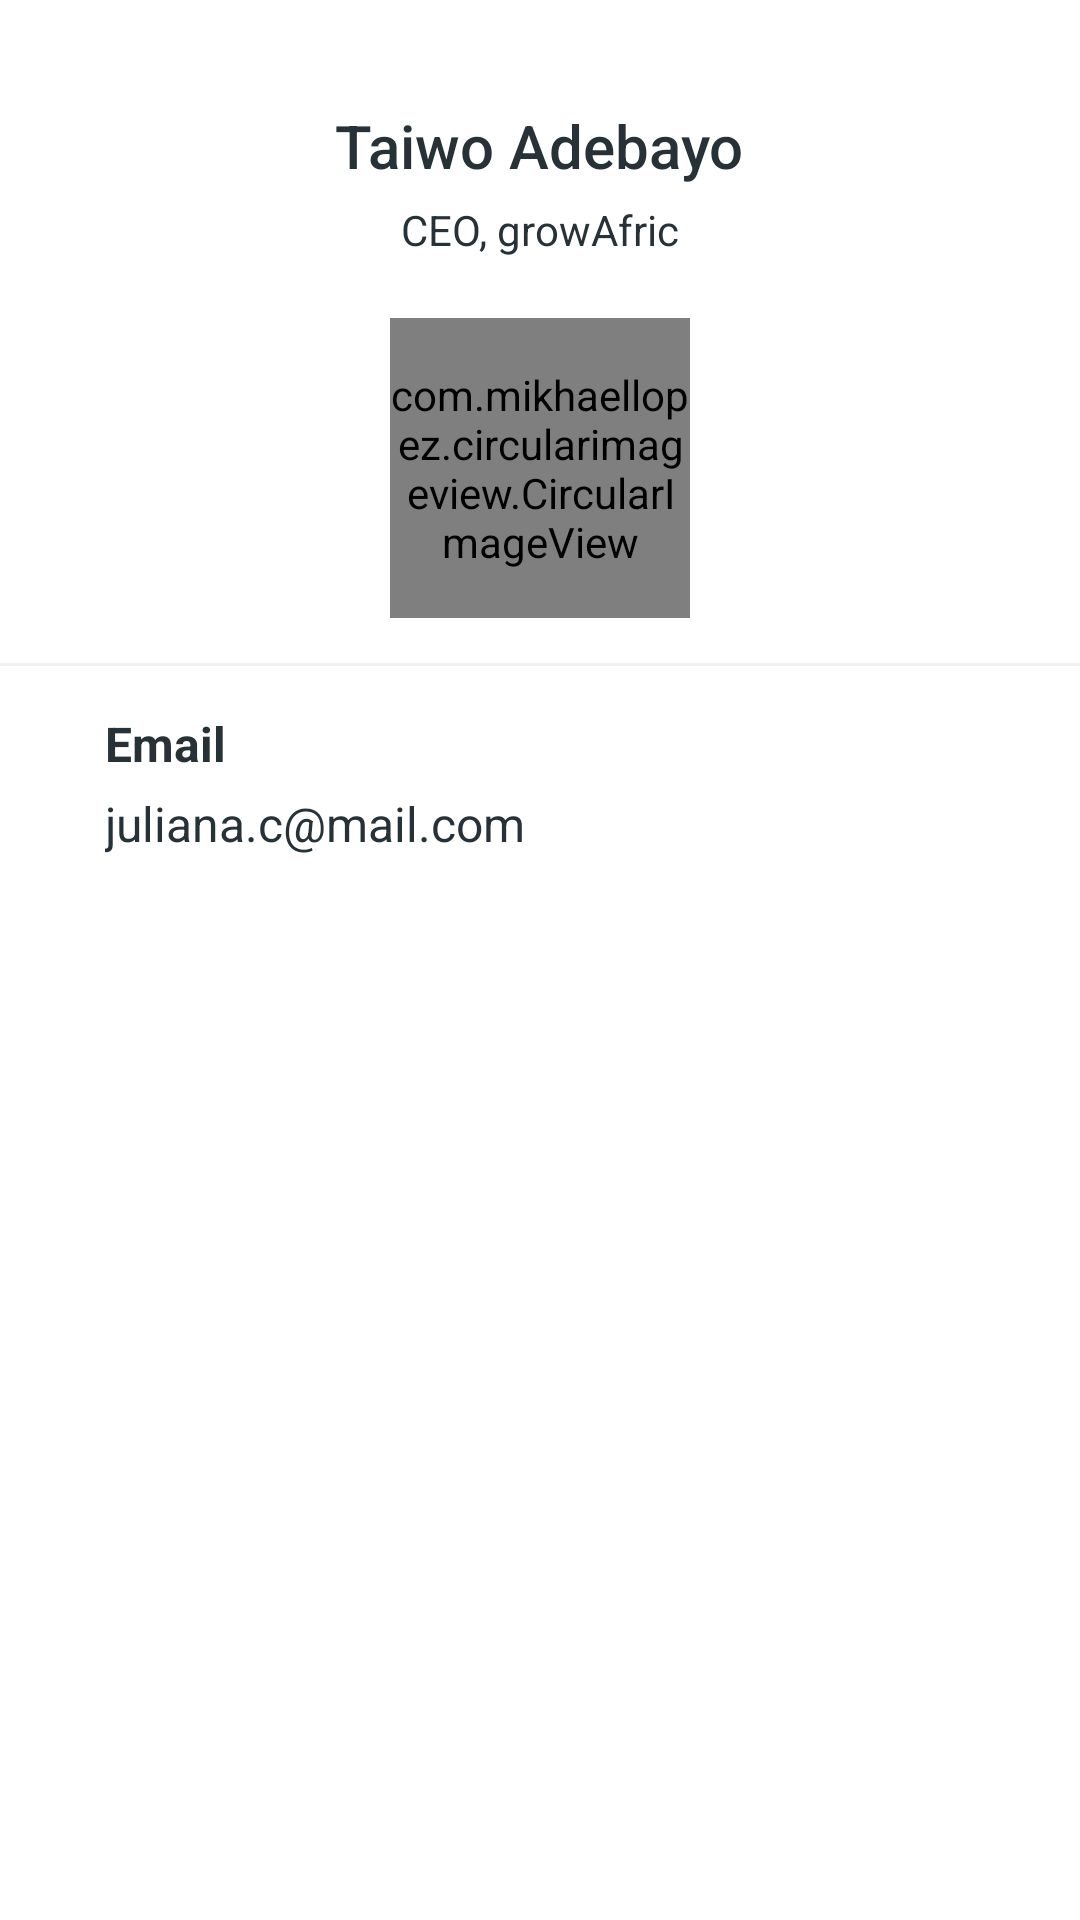

Reconstruct the res/layout file that produces this screen, plus the resources it refers to.
<!-- AndroidManifest.xml: application theme AppTheme -->
<!-- res/layout/fragment_details.xml -->
<?xml version="1.0" encoding="utf-8"?>
<android.support.design.widget.CoordinatorLayout xmlns:android="http://schemas.android.com/apk/res/android"
    xmlns:app="http://schemas.android.com/apk/res-auto"
    android:layout_width="match_parent"
    android:layout_height="match_parent"
    android:background="@android:color/white">

    <android.support.v4.widget.NestedScrollView
        android:id="@+id/nested_content"
        android:layout_width="match_parent"
        android:layout_height="match_parent"
        android:clipToPadding="false"
        android:scrollbars="none"
        android:scrollingCache="true"
        app:layout_behavior="@string/appbar_scrolling_view_behavior">

        <LinearLayout
            android:layout_width="match_parent"
            android:layout_height="wrap_content"
            android:gravity="center_horizontal"
            android:orientation="vertical">

            <TextView
                android:id="@+id/foundersName"
                android:layout_width="wrap_content"
                android:layout_height="wrap_content"
                android:layout_marginTop="@dimen/spacing_xlarge"
                android:text="Taiwo Adebayo"
                android:textAppearance="@style/Base.TextAppearance.AppCompat.Title"
                android:textColor="@color/grey_90" />

            <TextView
                android:id="@+id/businessName"
                android:layout_width="wrap_content"
                android:layout_height="wrap_content"
                android:layout_marginTop="@dimen/spacing_medium"
                android:text="CEO, growAfric"
                android:textAppearance="@style/Base.TextAppearance.AppCompat.Small"
                android:textColor="@color/grey_60" />

            <LinearLayout
                android:layout_width="wrap_content"
                android:layout_height="wrap_content"
                android:layout_marginTop="@dimen/spacing_mlarge"
                android:gravity="center"
                android:orientation="horizontal">

                <com.mikhaellopez.circularimageview.CircularImageView
                    android:id="@+id/image"
                    android:layout_width="100dp"
                    android:layout_height="100dp"
                    android:background="@drawable/ic_account_circle_black_24dp"
                    app:srcCompat="@drawable/ic_account_circle_black_24dp"
                    app:civ_border="true"
                    app:civ_border_color="@color/grey_5"
                    app:civ_border_width="2dp" />


            </LinearLayout>

            <View
                android:layout_width="match_parent"
                android:layout_height="1dp"
                android:layout_marginTop="@dimen/spacing_large"
                android:background="@color/grey_5" />

            <LinearLayout
                android:layout_width="match_parent"
                android:layout_height="wrap_content"
                android:layout_marginLeft="@dimen/spacing_xlarge"
                android:layout_marginRight="@dimen/spacing_xlarge"
                android:layout_marginTop="@dimen/spacing_large"
                android:orientation="horizontal"
                android:baselineAligned="false">



                <LinearLayout
                    android:layout_width="0dp"
                    android:layout_height="wrap_content"
                    android:layout_weight="1"
                    android:orientation="vertical">

                    <TextView
                        android:layout_width="wrap_content"
                        android:layout_height="wrap_content"
                        android:text="Email"
                        android:textAppearance="@style/TextAppearance.AppCompat.Subhead"
                        android:textColor="@color/grey_60"
                        android:textStyle="bold" />

                    <TextView
                        android:id="@+id/email"
                        android:layout_width="wrap_content"
                        android:layout_height="wrap_content"
                        android:layout_marginTop="@dimen/spacing_medium"
                        android:text="juliana.c@mail.com"
                        android:textAppearance="@style/TextAppearance.AppCompat.Subhead"
                        android:textColor="@color/grey_60" />

                </LinearLayout>

            </LinearLayout>

            <View
                android:layout_width="match_parent"
                android:layout_height="@dimen/spacing_xlarge" />

        </LinearLayout>

    </android.support.v4.widget.NestedScrollView>


</android.support.design.widget.CoordinatorLayout>
<!-- resources referenced by this layout -->
<resources>
  <color name="grey_5">#f2f2f2</color>
  <color name="grey_60">#263238</color>
  <color name="grey_90">#263238</color>
  <dimen name="spacing_large">15dp</dimen>
  <dimen name="spacing_medium">5dp</dimen>
  <dimen name="spacing_mlarge">20dp</dimen>
  <dimen name="spacing_xlarge">35dp</dimen>
  <style name="AppTheme" parent="Theme.AppCompat.Light.DarkActionBar">
          
          <item name="colorPrimary">@color/colorPrimary</item>
          <item name="colorPrimaryDark">@color/colorPrimaryDark</item>
          <item name="colorAccent">@color/colorAccent</item>
      </style>
  <color name="colorPrimary">#1E88E5</color>
  <color name="colorPrimaryDark">#1187ef</color>
  <color name="colorAccent">#FF4081</color>
</resources>
